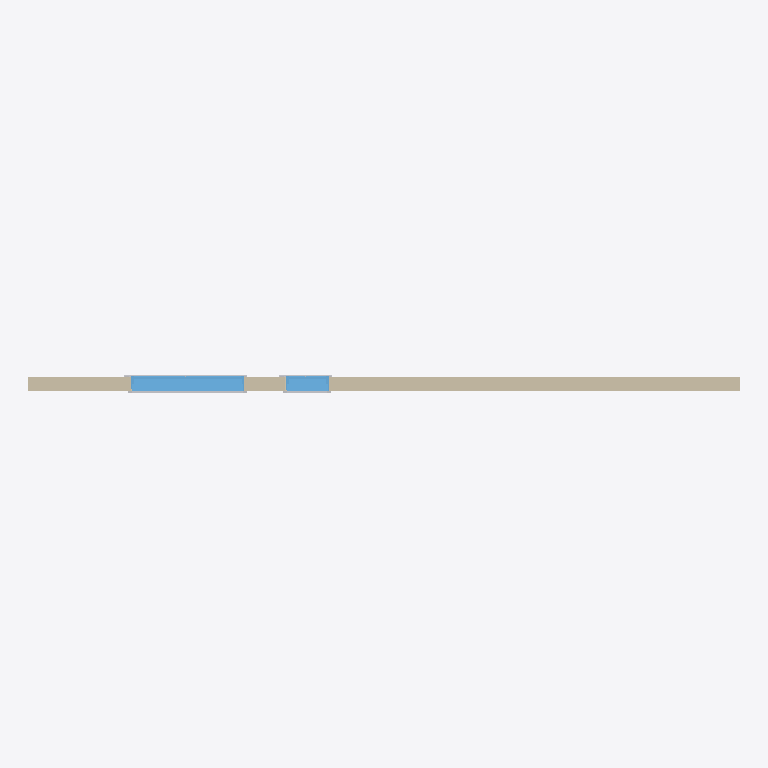
Plan cut of the same IFC building model at storey 'L1' (level 0.00 m, cut at 1.40 m), seen from above with north up, elements coloured by IFC class: 4 other elements (light grey), 2 windows (light blue), 1 wall (beige). Cut surfaces are drawn darker.
Extent 10.1 m × 0.3 m × 3.0 m (x, y, z). Storeys (2): L1 at 0.00 m; L2 at 3.00 m. Elements (9): 6 IfcBuildingElementProxy, 2 IfcWindow, 1 IfcWall.

HEADER;
FILE_DESCRIPTION(('ViewDefinition [CoordinationView]','RevitIdentifiers [ContentGUID: cbb0ae2e-6350-4225-8ca4-af668662c38d, VersionGUID: da0e4982-b96b-49c1-ba93-e9f7aec6baca, NumberOfSaves: 21]','CoordinateReference [CoordinateBase: Shared Coordinates]'),'2;1');
FILE_NAME('01_013.ifc','2026-01-06T12:07:01+01:00',(''),(''),'ODA SDAI 24.6','Autodesk Revit 24.3.30.11 (ENU) - IFC 24.3.30.11','');
FILE_SCHEMA(('IFC4X3'));
ENDSEC;
DATA;
#27=IFCPROJECT('3BiAukOr129OoahsPvdJnz',#18,'Project Number',$,$,'Project Name','Project Status',(#22),#1062);
#42=IFCSITE('3BiAukOr129OoahsPvdJn$',#18,'Default',$,$,#41,$,$,.ELEMENT.,(42,21,31,401672),(-71,-3,-24,-345703),0.0,$,$);
#32=IFCBUILDING('3BiAukOr129OoahsPvdJny',#18,'Building Name',$,$,#30,$,'Building Name',.ELEMENT.,$,$,#31);
#35=IFCBUILDINGSTOREY('2JF4e6axWHqu3u0C1FZlmi',#18,'L1',$,'Level:8mm Head',#34,$,'L1',.ELEMENT.,0.0);
#39=IFCBUILDINGSTOREY('1ZGO8hrFCHqw0v0026FpFv',#18,'L2',$,'Level:8mm Head',#38,$,'L2',.ELEMENT.,3000.0);
#73=IFCWALL('2KbOAL4v52mv2YJ6fTqlOA',#18,'Basic Wall:Generic - 200mm:1602307',$,'Basic Wall:Generic - 200mm',#57,#72,'1602307',.NOTDEFINED.);
#823=IFCWINDOW('2KbOAL4v52mv2YJ6fTql5A',#18,'M_Window-Fixed:1500 x 1500mm:1602627',$,'M_Window-Fixed:1500 x 1500mm',#1059,#819,'1602627',1500.0,1600.0,.WINDOW.,.NOTDEFINED.,$);
#386=IFCWINDOW('2KbOAL4v52mv2YJ6fTqlOz',#18,'M_Window-Fixed:600 x 1500mm:1602356',$,'M_Window-Fixed:600 x 1500mm',#1044,#382,'1602356',1500.0,600.0,.WINDOW.,.NOTDEFINED.,$);
#976=IFCBUILDINGELEMENTPROXY('2KbOAL4v52mv2YJ6fTql5F',#18,'M_Trim-Window-Interior-Flat:Picture Frame:1602630',$,'M_Trim-Window-Interior-Flat:Picture Frame',#975,#972,'1602630',.NOTDEFINED.);
#944=IFCBUILDINGELEMENTPROXY('2KbOAL4v52mv2YJ6fTql5C',#18,'M_Trim-Window-Exterior-Flat:with Sill:1602629',$,'M_Trim-Window-Exterior-Flat:with Sill',#943,#940,'1602629',.NOTDEFINED.);
#558=IFCBUILDINGELEMENTPROXY('2KbOAL4v52mv2YJ6fTqlOm',#18,'M_Trim-Window-Interior-Flat:Picture Frame:1602361',$,'M_Trim-Window-Interior-Flat:Picture Frame',#557,#554,'1602361',.NOTDEFINED.);
#525=IFCBUILDINGELEMENTPROXY('2KbOAL4v52mv2YJ6fTqlOn',#18,'M_Trim-Window-Exterior-Flat:with Sill:1602360',$,'M_Trim-Window-Exterior-Flat:with Sill',#524,#521,'1602360',.NOTDEFINED.);
ENDSEC;
